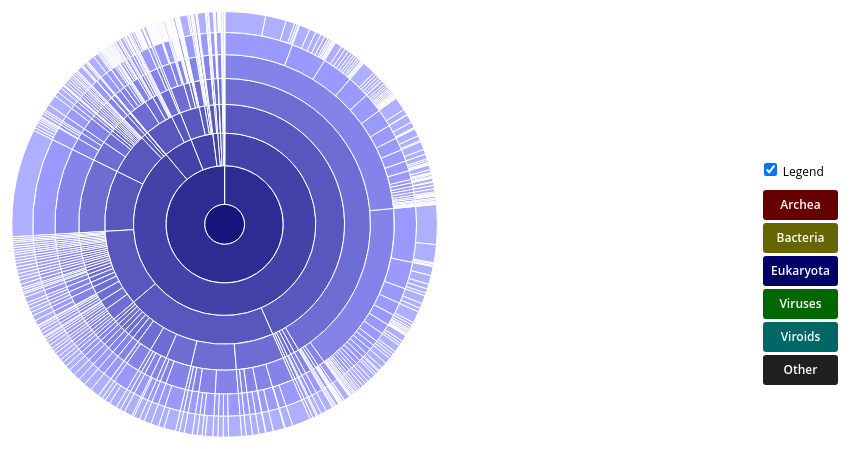
D3 v3 page, settled after 480 driven frames (8 s of simulated time); the page loaded 1 data file(s).


// ── final.js
jQuery.fn.d3Click = function () {
  this.each(function (i, e) {
    var evt = new MouseEvent("click");
    e.dispatchEvent(evt);
  });
};

var width = $('#main').width();
var height = ($('#main').width()) * 0.8;
var radius = (Math.min(width, height) / 2) - 10;
var body_width = $('#body').width()


var body_margin_top = d3.select("body").attr("margin-top", height / 60);
var seq_height = d3.select("#sequence").attr("width", body_width);
var seq_height = d3.select("#sequence").attr("height", width * 0.093334);

// Breadcrumb dimensions: width, height, spacing, width of tip/tail.
var b = {
  //w: 75, h: 30, s: 3, t: 10
  w: width / 8, h: 30, s: 3, t: 10
};

var formatNumber = d3.format(",d");

var x = d3.scale.linear()
    .range([0, 2 * Math.PI]);

var y = d3.scale.sqrt()
    .range([0, radius]);

var color = d3.scale.category20c();

var colors1 = {
  "Archea": "#660000",
  "Bacteria": "#666600",
  "Eukaryota": "#000066",
  "Viruses": "#006600",
  "Viroids": "#006666",
  "Other": "#202020"
};

var partition = d3.layout.partition()
    .value(function(d) { return d.size; });

var arc = d3.svg.arc()
    .startAngle(function(d) { return Math.max(0, Math.min(2 * Math.PI, x(d.x))); })
    .endAngle(function(d) { return Math.max(0, Math.min(2 * Math.PI, x(d.x + d.dx))); })
    .innerRadius(function(d) { return Math.max(0, y(d.y)); })
    .outerRadius(function(d) { return Math.max(0, y(d.y + d.dy)); });

var svg = d3.select("#chart").append("svg")
    .attr("width", width)
    .attr("height", height)
    .attr("id", "eita") //comentar
  .append("g")
  .attr("id", "container")
    .attr("transform", "translate(" + width / 2 + "," + (height / 2) + ")");

d3.text("clades.csv", function(text) {
  var csv = d3.csv.parseRows(text);
  var json = buildHierarchy(csv);
  createVisualization(json, csv);
  $("#togglelegend").d3Click();
  zoomFoundLineage('Eukaryota-Metazoa');  
  //$("#").d3Click();
  //falta colorir objeto root de branco aqui
});

/*
function printMe(){
  var valor = $("#querylook").val();
  console.log(valor);
};
*/
function createVisualization(json, csv) {

  var all_lineages = getAllLineages(csv);
  //console.log(all_lineages);
  /*
  d3.select("#querybox").append("input").attr("id", "querylook")
      .attr("type", "text")
      .attr("class","form-control")
      .attr("placeholder", "Input Lineage");

  $( "#querylook" ).autocomplete({
    source: all_lineages
  });
  */
  drawLegend();
  initializeBreadcrumbTrail();
  //make_buttom();
  //var paths = 
  //d3.select("#thebutton").on("click", zoomFoundLineage);
  //d3.select("#thebutton").on("click", printMe);
  //nao sei se funciona
  //<input id='gene_search_box' type="text" class="form-control" placeholder="Input Gene" aria-describedby="sizing-addon2">

  d3.select("#togglelegend").on("click", toggleLegend);
  svg.append("circle")
      .attr("r", radius)
      .style("opacity", 0);
  svg.data([json]).selectAll("path")
      .data(partition.nodes(json))
    .enter().append("path")
      .attr("d", arc)
      //.style("fill", function(d) { return color((d.children ? d : d.parent).name); }) usa escala automatica ordinal de 20 cores diferentes de acordo com os ramos paternos
      .style("fill", function(d) { return d.cor; })
      .style("opacity", 1)
      .on("click", click)
      .on("mouseover", mouseover)
    .append("title")
      //.text(function(d) { return d.name + "\n" + formatNumber(d.value); });
      .text(function(d) { return d.lineage + " \n" + formatNumber(d.value); });
  d3.select("#container").on("mouseleave", mouseleave);
/*  var paths = d3.selectAll("path");
  console.log(paths);*/
  totalSize = svg.node().__data__.value;
};

/*
function make_buttom() {
  var button = d3.select("#querybox").append("button")
          .attr("id", "thebutton")
          .attr("type","button")
          .attr("class","btn-btn")
          .append("div")
          .attr("class","label")
          .text("Buscar");
};
*/
//inicialmente achei que precisa utilizar o centroid e converter os valores por elemento absoluto mas e bem simples
//a funcao d3click recebe um objeto jquery correspondente a um elemento dom e clica nele.
//.each pega cada um dos paths dentro de #eita path
//e a data associada a eles.
//se a data associada a eles e igual a linhagem em querylook
//convertemos this (HTML DOM) para um Jquery Object e invocamos um click nisso
function zoomFoundLineage(linhagem) {
  //var $linhagem = $("#querylook").val(); //pega valor de querylook
  d3.selectAll("#eita path")
  .each(function (d, i) { //para cada elemento path
    if (d.lineage === linhagem ) { //se a linhagem = linhagem achada
      //console.log(d.lineage); //linhagem e impressa
      //var jelm = $(this); //jquery object recebe this do d3, que e um HTML DOM
      //$(jelm).d3Click(); //invoco minha funcao click no DOM.
      svg.transition()
      .duration(400)
      .tween("scale", function() {
        var xd = d3.interpolate(x.domain(), [d.x, d.x + d.dx]),
            yd = d3.interpolate(y.domain(), [d.y, 1]),
            yr = d3.interpolate(y.range(), [d.y ? 20 : 0, radius]);
        return function(t) { x.domain(xd(t)); y.domain(yd(t)).range(yr(t)); };
      })
    .selectAll("path")
      .attrTween("d", function(d) { return function() { return arc(d); }; });
    }
  });
};

function click(d) {
  svg.transition()
      .duration(400)
      .tween("scale", function() {
        var xd = d3.interpolate(x.domain(), [d.x, d.x + d.dx]),
            yd = d3.interpolate(y.domain(), [d.y, 1]),
            yr = d3.interpolate(y.range(), [d.y ? 20 : 0, radius]);
        return function(t) { x.domain(xd(t)); y.domain(yd(t)).range(yr(t)); };
      })
    .selectAll("path")
      .attrTween("d", function(d) { return function() { return arc(d); }; });
}

function mouseover(d) {

  var percentage = (100 * d.value / totalSize).toPrecision(3);
  var percentageString = percentage + "%";
  if (percentage < 0.1) {
    percentageString = "< 0.1%";
  }
  var writeString = percentageString + "of clade: " + d.name + " in this alignment.";
  if (d.name === 'root') {
    writeString = "Root: (Last universal common ancestor).";
  }
  d3.select("#percentage")
      .text(percentageString)
      .text(writeString);

  d3.select("#explanation")
      .style("visibility", "");
  var sequenceArray = getAncestors(d);
  updateBreadcrumbs(sequenceArray, percentageString);
  //below tests to see if it works or not
  console.log(d.name);
  console.log(d.lineage);
  // Fade all the segments.
  d3.selectAll("path")
      .style("opacity", 0.3);

  // Then highlight only those that are an ancestor of the current segment.
  svg.selectAll("path")
      .filter(function(node) {
                return (sequenceArray.indexOf(node) >= 0);
              })
      .style("opacity", 1);
}

// Restore everything to full opacity when moving off the visualization.
function mouseleave(d) {
  // Hide the breadcrumb trail
  d3.select("#trail")
      .style("visibility", "hidden");

  // Deactivate all segments during transition.
  d3.selectAll("path").on("mouseover", null);

  // Transition each segment to full opacity and then reactivate it.
  d3.selectAll("path")
      .transition()
      .duration(10)
      .style("opacity", 1)
      .each("end", function() {
              d3.select(this).on("mouseover", mouseover);
            });

  d3.select("#explanation")
      .style("visibility", "hidden");
}

function initializeBreadcrumbTrail() {
  // Add the svg area.
  var trail = d3.select("#sequence").append("svg")
      .attr("width", width)
      .attr("height", 50)
      .attr("id", "trail");
  // Add the label at the end, for the percentage.
  trail.append("text")
    .attr("id", "endlabel")
    .style("fill", "#000");
}

// Generate a string that describes the points of a breadcrumb polygon.
function breadcrumbPoints(d, i) {
  var points = [];
  points.push("0,0");
  points.push(b.w + ",0");
  points.push(b.w + b.t + "," + (b.h / 2));
  points.push(b.w + "," + b.h);
  points.push("0," + b.h);
  if (i > 0) { // Leftmost breadcrumb; don't include 6th vertex.
    points.push(b.t + "," + (b.h / 2));
  }
  return points.join(" ");
}

// Update the breadcrumb trail to show the current sequence and percentage.
function updateBreadcrumbs(nodeArray, percentageString) {

  // Data join; key function combines name and depth (= position in sequence).
  var g = d3.select("#trail")
      .selectAll("g")
      .data(nodeArray, function(d) { return d.name + d.depth; });

  // Add breadcrumb and label for entering nodes.
  var entering = g.enter().append("g");

  entering.append("polygon")
      .attr("points", breadcrumbPoints)
      //.style("fill", function(d) { return colors[d.name]; });
      //original function above
      .style("fill", function(d) { return d.cor; });
      //uses cor from hiearquical json defined by colorify
      //.style("fill", function(d) { colorify(d.lineage); });
      //.style("fill", function(d) { var s = d.lineage; console.log(s); var cor = colorify(s); return cor; });
      //idk why the above does not work. go figure

  entering.append("text")
      .attr("x", (b.w + b.t) / 2)
      .attr("y", b.h / 2)
      .attr("dy", "0.35em")
      .attr("text-anchor", "middle")
      .text(function(d) { 
        if (d.name.length > 10) {
          return d.name.substring(0,8 ) + '...';
        }
        else {
        return d.name;
        } });

  // Set position for entering and updating nodes.
  g.attr("transform", function(d, i) {
    return "translate(" + i * (b.w + b.s) + ", 0)";
  });

  // Remove exiting nodes.
  g.exit().remove();

  // Now move and update the percentage at the end.
  d3.select("#trail").select("#endlabel")
      .attr("x", (nodeArray.length + 0.5) * (b.w + b.s))
      .attr("y", b.h / 2)
      .attr("dy", "0.35em")
      .attr("text-anchor", "middle")
      .text(percentageString);

  // Make the breadcrumb trail visible, if it's hidden.
  d3.select("#trail")
      .style("visibility", "");

}


function drawLegend() {

  // Dimensions of legend item: width, height, spacing, radius of rounded rect.
  var li = {
    w: 75, h: 30, s: 3, r: 3
  };

  var legend = d3.select("#legend").append("svg")
      .attr("width", li.w)
      .attr("height", d3.keys(colors1).length * (li.h + li.s));

  var g = legend.selectAll("g")
      .data(d3.entries(colors1))
      .enter().append("g")
      .attr("transform", function(d, i) {
              return "translate(0," + i * (li.h + li.s) + ")";
           });

  g.append("rect")
      .attr("rx", li.r)
      .attr("ry", li.r)
      .attr("width", li.w)
      .attr("height", li.h)
      .style("fill", function(d) { return d.value; });

  g.append("text")
      .attr("x", li.w / 2)
      .attr("y", li.h / 2)
      .attr("dy", "0.35em")
      .attr("text-anchor", "middle")
      .text(function(d) { return d.key; });
}

function toggleLegend() {
  var legend = d3.select("#legend");
  if (legend.style("visibility") == "hidden") {
    legend.style("visibility", "");
  } else {
    legend.style("visibility", "hidden");
  }
}

//colors nodes by their lineage
function colorify(lineage) {
  var lineage_array = lineage.split('-');
  var color_input_pal = {
    "Archea" : d3.scale.linear().domain([0, 7]).range(['#660000', '#ff9999']),
    "Bacteria" : d3.scale.linear().domain([0, 7]).range(['#666600', '#ffff99']),
    "Eukaryota" : d3.scale.linear().domain([0, 7]).range(['#000066', '#9999ff']),
    "Viruses" : d3.scale.linear().domain([0, 7]).range(['#006600', '#99ff99']),
    "Viroids" : d3.scale.linear().domain([0, 7]).range(['#006666', '#99ffff']),
    "Other" : d3.scale.linear().domain([0, 7]).range(['#202020', '#e0e0e0'])
  }
  var rgb_string_scale = color_input_pal[lineage_array[0]];
  if (rgb_string_scale == null) {
    rgb_string_scale = color_input_pal["Other"];
    var rgb_color = rgb_string_scale(lineage_array.length);
    return rgb_color;
  }
  var rgb_color = rgb_string_scale(lineage_array.length);
  return rgb_color;
}

//d3.select(self.frameElement).style("height", height + "px");

function getAncestors(node) {
  var path = [];
  var current = node;
  while (current.parent) {
    path.unshift(current);
    current = current.parent;
  }
  return path;
}

function getAllLineages(csv) {
  var root = {"name": "root", "children": []};
  var lineages_list = [];
  var lineages_sizes = {};
  for (var i = 0; i < csv.length; i++) {
    var sequence = csv[i][0];
    var size = +csv[i][1];
    if (isNaN(size)) { // e.g. if this is a header row
      continue;
    }
    var parts = sequence.split("-");
    var currentNode = root;
    for (var j = 0; j < parts.length; j++) {
      var children = currentNode["children"];
      //modifications to save ancestors
      var subarray = parts.slice(0,j+1);
      var lineage = subarray.join('-');
      var nodeName = parts[j];
      var childNode;
      if (j + 1 < parts.length) {
   // Not yet at the end of the sequence; move down the tree.
  var foundChild = false;
  for (var k = 0; k < children.length; k++) {
    if (children[k]["name"] == nodeName) {
      childNode = children[k];
      foundChild = true;
      break;
    }
  }
  // If we don't already have a child node for this branch, create it.
  if (!foundChild) {
    //childNode = {"name": nodeName, "children": []}; //"lineage": lineage };
    childNode = {"name": nodeName, "children": [], "lineage": lineage, "cor": colorify(lineage) };
    //console.log(lineage);
    //console.log(childNode.lineage);
    lineages_list.push(lineage);
    children.push(childNode);
  }
  currentNode = childNode;
      } else {
  // Reached the end of the sequence; create a leaf node.
  //childNode = {"name": nodeName, "size": size}; //"lineage": lineage };
  childNode = {"name": nodeName, "size": size, "lineage": lineage, "cor": colorify(lineage)  };
  //console.log(lineage);
  //console.log(childNode.lineage);
  lineages_list.push(lineage);
  children.push(childNode);
      }
    }
  }
  return lineages_list;//, root;
};

// Take a 2-column CSV and transform it into a hierarchical structure suitable
// for a partition layout. The first column is a sequence of step names, from
// root to leaf, separated by hyphens. The second column is a count of how 
// often that sequence occurred. // "lineage": lineage, "cor": 'white'
function buildHierarchy(csv) {
  var root = {"name": "root", "children": [], "lineage": lineage, "cor": 'white'};
  for (var i = 0; i < csv.length; i++) {
    var sequence = csv[i][0];
    var size = +csv[i][1];
    if (isNaN(size)) { // e.g. if this is a header row
      continue;
    }
    var parts = sequence.split("-");
    var currentNode = root;
    for (var j = 0; j < parts.length; j++) {
      var children = currentNode["children"];
      //modifications to save ancestors
      var subarray = parts.slice(0,j+1);
      var lineage = subarray.join('-');
      var nodeName = parts[j];
      var childNode;
      if (j + 1 < parts.length) {
   // Not yet at the end of the sequence; move down the tree.
  var foundChild = false;
  for (var k = 0; k < children.length; k++) {
    if (children[k]["name"] == nodeName) {
      childNode = children[k];
      foundChild = true;
      break;
    }
  }
  // If we don't already have a child node for this branch, create it.
  if (!foundChild) {
    //childNode = {"name": nodeName, "children": []}; //"lineage": lineage };
    childNode = {"name": nodeName, "children": [], "lineage": lineage, "cor": colorify(lineage) };
    //console.log(lineage);
    //console.log(childNode.lineage);
    children.push(childNode);
  }
  currentNode = childNode;
      } else {
  // Reached the end of the sequence; create a leaf node.
  //childNode = {"name": nodeName, "size": size}; //"lineage": lineage };
  childNode = {"name": nodeName, "size": size, "lineage": lineage, "cor": colorify(lineage)  };
  //console.log(lineage);
  //console.log(childNode.lineage);
  children.push(childNode);
      }
    }
  }
  return root;
};

function test(linhagem){
	alert(linhagem);
};

### data: clades.csv
Bacteria-no kingdom-Chlamydiae-Chlamydii…, 1
Bacteria-no kingdom-Firmicutes-Bacilli-B…, 1
Bacteria-no kingdom-Firmicutes-Bacilli-B…, 1
Bacteria-no kingdom-Firmicutes-Bacilli-B…, 1
Bacteria-no kingdom-Firmicutes-Bacilli-B…, 2
Bacteria-no kingdom-Firmicutes-Bacilli-B…, 1
Bacteria-no kingdom-Firmicutes-Bacilli-L…, 1
Bacteria-no kingdom-Firmicutes-Bacilli-L…, 1
Bacteria-no kingdom-Firmicutes-Bacilli-L…, 10
Bacteria-no kingdom-Firmicutes-Bacilli-L…, 2
Bacteria-no kingdom-Firmicutes-Bacilli-L…, 14
Bacteria-no kingdom-Firmicutes-Bacilli-L…, 1
Bacteria-no kingdom-Firmicutes-Bacilli-L…, 1
Bacteria-no kingdom-Firmicutes-Bacilli-L…, 2
Bacteria-no kingdom-Firmicutes-Bacilli-n…, 1
Bacteria-no kingdom-Firmicutes-Clostridi…, 2
Bacteria-no kingdom-Firmicutes-Clostridi…, 1
Bacteria-no kingdom-Proteobacteria-Alpha…, 2
Bacteria-no kingdom-Proteobacteria-Alpha…, 1
Bacteria-no kingdom-Proteobacteria-Alpha…, 1
Bacteria-no kingdom-Proteobacteria-Alpha…, 1
Bacteria-no kingdom-Proteobacteria-Alpha…, 1
Bacteria-no kingdom-Proteobacteria-Alpha…, 1
Bacteria-no kingdom-Proteobacteria-Alpha…, 1
Bacteria-no kingdom-Proteobacteria-Alpha…, 1
Bacteria-no kingdom-Proteobacteria-Alpha…, 1
Bacteria-no kingdom-Proteobacteria-Alpha…, 1
Bacteria-no kingdom-Proteobacteria-Alpha…, 1
Bacteria-no kingdom-Proteobacteria-Alpha…, 1
Bacteria-no kingdom-Proteobacteria-Alpha…, 1
Bacteria-no kingdom-Proteobacteria-Alpha…, 1
Bacteria-no kingdom-Proteobacteria-Alpha…, 1
Bacteria-no kingdom-no phylum-Actinobact…, 1
Bacteria-no kingdom-no phylum-Actinobact…, 1
Bacteria-no kingdom-no phylum-Actinobact…, 1
Bacteria-no kingdom-no phylum-Actinobact…, 1
Eukaryota-Metazoa-Arthropoda-Arachnida-A…, 4
Eukaryota-Metazoa-Arthropoda-Arachnida-A…, 2
Eukaryota-Metazoa-Arthropoda-Arachnida-I…, 1
Eukaryota-Metazoa-Arthropoda-Arachnida-n…, 2
Eukaryota-Metazoa-Arthropoda-Branchiopod…, 17
Eukaryota-Metazoa-Arthropoda-Branchiopod…, 3
Eukaryota-Metazoa-Arthropoda-Chilopoda-G…, 5
Eukaryota-Metazoa-Arthropoda-Chilopoda-S…, 1
Eukaryota-Metazoa-Arthropoda-Insecta-Bla…, 1
Eukaryota-Metazoa-Arthropoda-Insecta-Col…, 1
Eukaryota-Metazoa-Arthropoda-Insecta-Dip…, 1
Eukaryota-Metazoa-Arthropoda-Insecta-Dip…, 1
Eukaryota-Metazoa-Arthropoda-Insecta-Dip…, 1
Eukaryota-Metazoa-Arthropoda-Insecta-Dip…, 1
Eukaryota-Metazoa-Arthropoda-Insecta-Dip…, 1
Eukaryota-Metazoa-Arthropoda-Insecta-Dip…, 1
Eukaryota-Metazoa-Arthropoda-Insecta-Dip…, 1
Eukaryota-Metazoa-Arthropoda-Insecta-Dip…, 1
Eukaryota-Metazoa-Arthropoda-Insecta-Dip…, 1
Eukaryota-Metazoa-Arthropoda-Insecta-Dip…, 1
Eukaryota-Metazoa-Arthropoda-Insecta-Dip…, 1
Eukaryota-Metazoa-Arthropoda-Insecta-Dip…, 1
Eukaryota-Metazoa-Arthropoda-Insecta-Dip…, 1
Eukaryota-Metazoa-Arthropoda-Insecta-Dip…, 1
Eukaryota-Metazoa-Arthropoda-Insecta-Dip…, 1
... 425 more rows